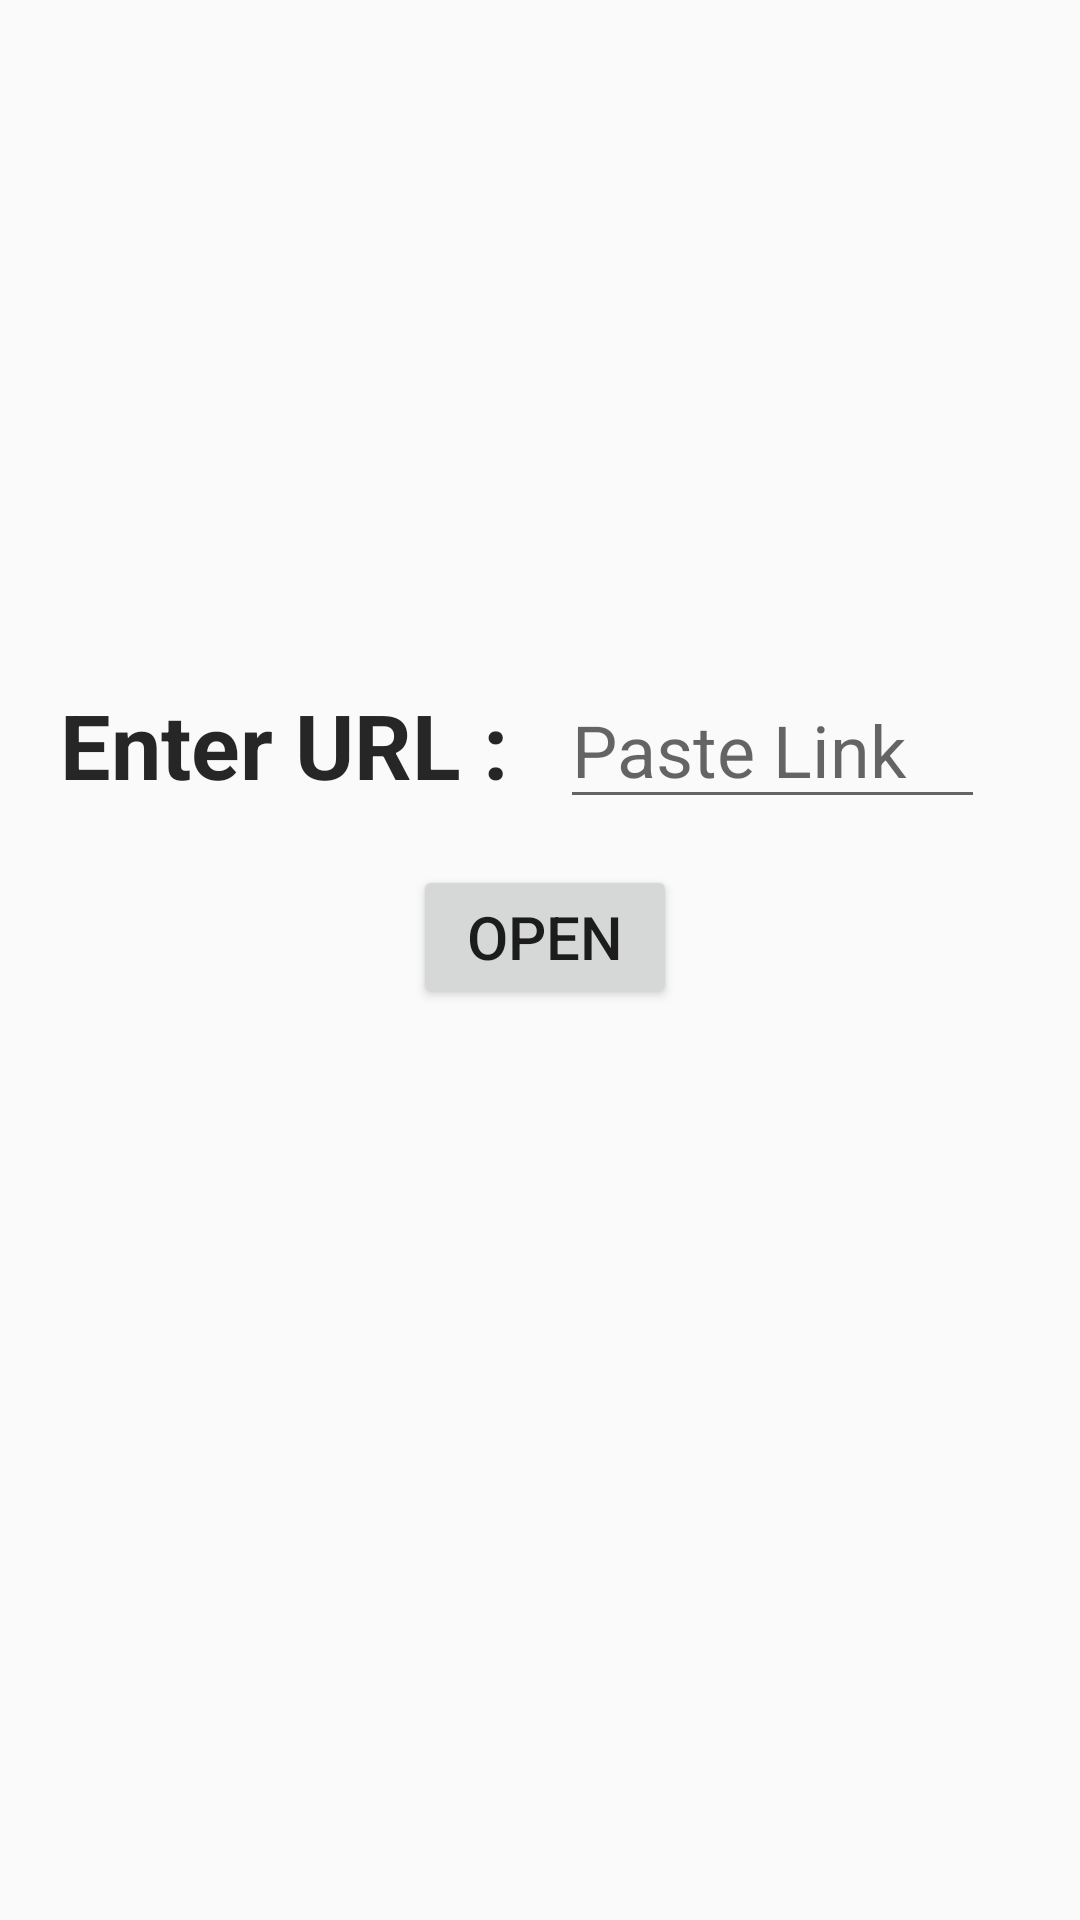

The Android layout XML behind this screen, and the referenced resources:
<!-- AndroidManifest.xml: application theme Theme.Internship_Project -->
<!-- res/layout/activity_browserlink.xml -->
<?xml version="1.0" encoding="utf-8"?>
<androidx.constraintlayout.widget.ConstraintLayout xmlns:android="http://schemas.android.com/apk/res/android"
    xmlns:app="http://schemas.android.com/apk/res-auto"
    xmlns:tools="http://schemas.android.com/tools"
    android:id="@+id/main"
    android:layout_width="match_parent"
    android:layout_height="match_parent"
    tools:context=".browserActivity.browserLink">

    <TextView
        android:id="@+id/tvURL"
        android:layout_width="wrap_content"
        android:layout_height="wrap_content"
        android:layout_marginStart="20dp"
        android:text="Enter URL : "
        android:textColor="#D9000000"
        android:textSize="30dp"
        android:textStyle="bold"
        android:visibility="visible"
        app:layout_constraintBottom_toBottomOf="parent"
        app:layout_constraintStart_toStartOf="parent"
        app:layout_constraintTop_toTopOf="parent"
        app:layout_constraintVertical_bias="0.38" />

    <Button
        android:id="@+id/openWeb"
        android:layout_width="wrap_content"
        android:layout_height="wrap_content"
        android:layout_marginTop="20dp"
        android:text="Open"
        android:textSize="20dp"
        android:visibility="visible"
        app:layout_constraintEnd_toStartOf="@+id/etLink"
        app:layout_constraintStart_toEndOf="@+id/tvURL"
        app:layout_constraintTop_toBottomOf="@+id/tvURL" />

    <EditText
        android:id="@+id/etLink"
        android:layout_width="wrap_content"
        android:layout_height="wrap_content"
        android:layout_marginStart="10dp"
        android:ems="5"
        android:hint="Paste Link"
        android:inputType="text"
        android:textSize="24sp"
        android:visibility="visible"
        app:layout_constraintBottom_toBottomOf="@+id/tvURL"
        app:layout_constraintStart_toEndOf="@+id/tvURL"
        app:layout_constraintTop_toTopOf="@+id/tvURL" />
</androidx.constraintlayout.widget.ConstraintLayout>
<!-- resources referenced by this layout -->
<resources>
  <style name="Theme.Internship_Project" parent="android:Theme.Material.Light.NoActionBar" />
</resources>
